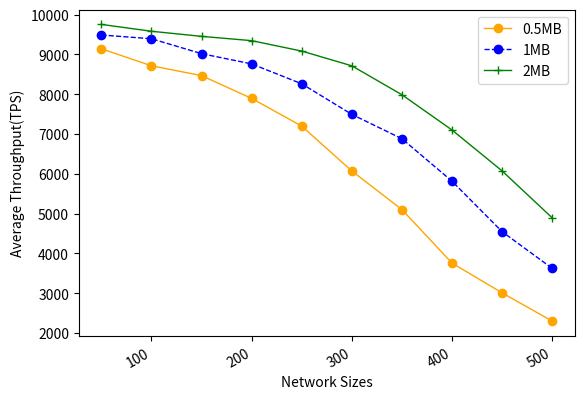

Write the Python code that produced this figure.
import numpy as np
from scipy.special import perm, comb
import matplotlib.pyplot as plt
import matplotlib.pylab as mp
from scipy.signal import savgol_filter
from scipy.interpolate import make_interp_spline


N = 100
p_hard = 0.33
# N = np.arange(100, 1501, 50)
x = np.arange(50, 501, 50)
y1 = [9141, 8714, 8466, 7894, 7198, 6071, 5101, 3757, 3009, 2299]
y2 = [9487, 9393, 9018, 8761, 8261, 7493, 6881, 5814, 4546, 3624]
y3 = [9753, 9581, 9453, 9345, 9083, 8713, 7986, 7100, 6072, 4893]

fig, ax1 = mp.subplots()
# ax2= ax1.twinx()
plt.plot(x, y1, 'o-', c='orange', label ='0.5MB', linewidth=1)
# plt.legend(loc=2, ncol = 1, mode='None')
plt.plot(x, y2, 'o--', c='blue', label ='1MB', linewidth=1)
plt.plot(x, y3, '+-', c='green', label ='2MB', linewidth=1)
plt.legend(loc=1, ncol = 1, mode='None')
ax1.set_xlabel('Network Sizes',fontsize=10)
ax1.set_ylabel('Average Throughput(TPS)',fontsize=10)
plt.gcf().autofmt_xdate()
plt.show()
